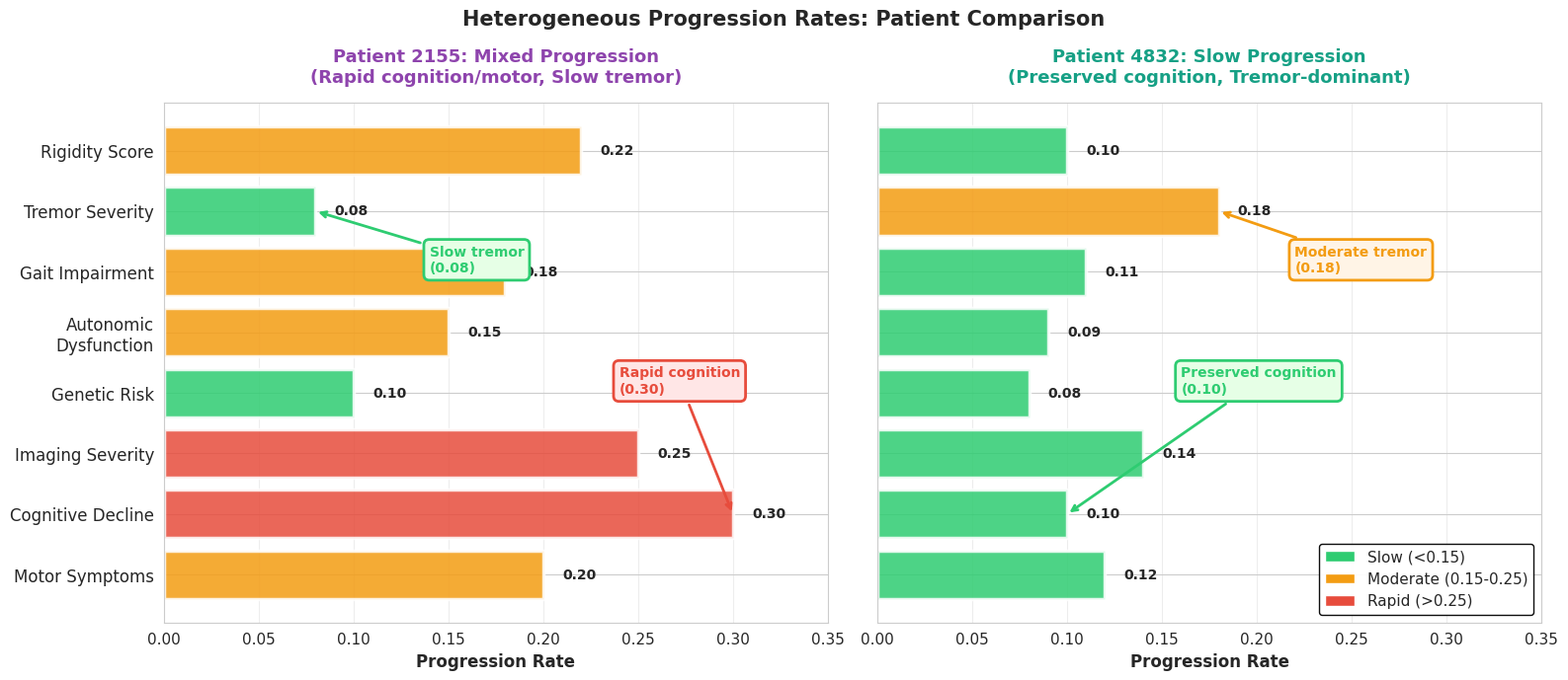

Reproduce this figure in Python. (Note: this script raises an exception after producing the figure.)
"""
Figure 11: Heterogeneous Progression Rates - Two Patient Comparison
Shows progression rates for two patients with contrasting patterns.
"""

import numpy as np
import pandas as pd
import matplotlib.pyplot as plt
import seaborn as sns

# Set style
sns.set_style("whitegrid")
plt.rcParams['font.family'] = 'DejaVu Sans'
plt.rcParams['font.size'] = 11

# Define clinical dimensions
dimensions = [
    'Motor Symptoms',
    'Cognitive Decline',
    'Imaging Severity',
    'Genetic Risk',
    'Autonomic\nDysfunction',
    'Gait Impairment',
    'Tremor Severity',
    'Rigidity Score'
]

# Patient 2155 - Mixed progression (rapid cognition/motor, slow tremor)
patient_2155_rates = [
    0.20,  # Motor: rapid
    0.30,  # Cognition: rapid (declining fast!)
    0.25,  # Imaging: rapid
    0.10,  # Genetic: slow (stable)
    0.15,  # Autonomic: moderate
    0.18,  # Gait: moderate
    0.08,  # Tremor: slow (stable!)
    0.22,  # Rigidity: rapid
]

# Patient 4832 - Predominantly slow progression (tremor-dominant)
patient_4832_rates = [
    0.12,  # Motor: slow
    0.10,  # Cognition: slow (preserved!)
    0.14,  # Imaging: slow
    0.08,  # Genetic: slow
    0.09,  # Autonomic: slow
    0.11,  # Gait: slow
    0.18,  # Tremor: moderate (tremor-dominant)
    0.10,  # Rigidity: slow
]

# Assign colors based on progression rate thresholds
def get_color_and_label(rate):
    if rate < 0.15:
        return '#2ecc71', 'Slow'
    elif rate < 0.25:
        return '#f39c12', 'Moderate'
    else:
        return '#e74c3c', 'Rapid'

# Create figure with 2 panels
fig, (ax1, ax2) = plt.subplots(1, 2, figsize=(16, 7), sharey=True)

y_pos = np.arange(len(dimensions))

# Panel 1: Patient 2155
colors_2155 = [get_color_and_label(r)[0] for r in patient_2155_rates]
bars1 = ax1.barh(y_pos, patient_2155_rates, color=colors_2155, alpha=0.85, 
                 edgecolor='white', linewidth=2.5)

for i, val in enumerate(patient_2155_rates):
    label = get_color_and_label(val)[1]
    ax1.text(val + 0.01, i, f'{val:.2f}', va='center', fontsize=10, fontweight='bold')

ax1.set_yticks(y_pos)
ax1.set_yticklabels(dimensions, fontsize=12)
ax1.set_xlabel('Progression Rate', fontsize=12, fontweight='bold')
ax1.set_title('Patient 2155: Mixed Progression\n(Rapid cognition/motor, Slow tremor)', 
              fontsize=13, fontweight='bold', pad=15, color='#8e44ad')
ax1.set_xlim(0, 0.35)
ax1.grid(axis='x', alpha=0.35, linewidth=0.8)

# Annotation for Patient 2155
ax1.annotate('Rapid cognition\n(0.30)', 
             xy=(0.30, 1), xytext=(0.24, 3),
             arrowprops=dict(arrowstyle='->', color='#e74c3c', lw=2),
             fontsize=10, color='#e74c3c', fontweight='bold',
             bbox=dict(boxstyle='round,pad=0.4', facecolor='#ffe6e6', edgecolor='#e74c3c', linewidth=2))

ax1.annotate('Slow tremor\n(0.08)', 
             xy=(0.08, 6), xytext=(0.14, 5),
             arrowprops=dict(arrowstyle='->', color='#2ecc71', lw=2),
             fontsize=10, color='#2ecc71', fontweight='bold',
             bbox=dict(boxstyle='round,pad=0.4', facecolor='#e6ffe6', edgecolor='#2ecc71', linewidth=2))

# Panel 2: Patient 4832
colors_4832 = [get_color_and_label(r)[0] for r in patient_4832_rates]
bars2 = ax2.barh(y_pos, patient_4832_rates, color=colors_4832, alpha=0.85,
                 edgecolor='white', linewidth=2.5)

for i, val in enumerate(patient_4832_rates):
    label = get_color_and_label(val)[1]
    ax2.text(val + 0.01, i, f'{val:.2f}', va='center', fontsize=10, fontweight='bold')

ax2.set_xlabel('Progression Rate', fontsize=12, fontweight='bold')
ax2.set_title('Patient 4832: Slow Progression\n(Preserved cognition, Tremor-dominant)', 
              fontsize=13, fontweight='bold', pad=15, color='#16a085')
ax2.set_xlim(0, 0.35)
ax2.grid(axis='x', alpha=0.35, linewidth=0.8)

# Annotation for Patient 4832
ax2.annotate('Preserved cognition\n(0.10)', 
             xy=(0.10, 1), xytext=(0.16, 3),
             arrowprops=dict(arrowstyle='->', color='#2ecc71', lw=2),
             fontsize=10, color='#2ecc71', fontweight='bold',
             bbox=dict(boxstyle='round,pad=0.4', facecolor='#e6ffe6', edgecolor='#2ecc71', linewidth=2))

ax2.annotate('Moderate tremor\n(0.18)', 
             xy=(0.18, 6), xytext=(0.22, 5),
             arrowprops=dict(arrowstyle='->', color='#f39c12', lw=2),
             fontsize=10, color='#f39c12', fontweight='bold',
             bbox=dict(boxstyle='round,pad=0.4', facecolor='#fff4e6', edgecolor='#f39c12', linewidth=2))

# Add shared legend
from matplotlib.patches import Patch
legend_elements = [
    Patch(facecolor='#2ecc71', edgecolor='white', label='Slow (<0.15)'),
    Patch(facecolor='#f39c12', edgecolor='white', label='Moderate (0.15-0.25)'),
    Patch(facecolor='#e74c3c', edgecolor='white', label='Rapid (>0.25)')
]
ax2.legend(handles=legend_elements, loc='lower right', fontsize=11, framealpha=0.95, edgecolor='black')

# Overall title
fig.suptitle('Heterogeneous Progression Rates: Patient Comparison',
             fontsize=15, fontweight='bold', y=0.98)

plt.tight_layout()

# Save
output_path = '/Users/blair.dupre/Library/CloudStorage/GoogleDrive-dupre.blair92@gmail.com/My Drive/CSCI FALL 2025/visualizations/publication/Figure11_Patient_Fuzzy_Profile.png'
plt.savefig(output_path, dpi=300, bbox_inches='tight', facecolor='white')
print(f"Saved 2-patient comparison to: {output_path}")

plt.show()
